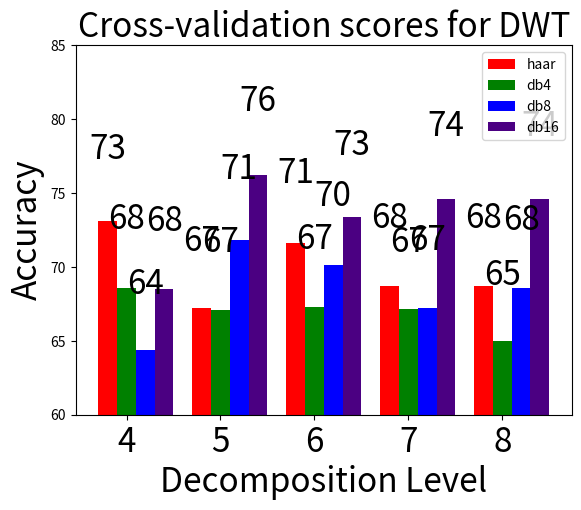

Source code (Python):
import numpy as np
import matplotlib.pyplot as plt
font = {'family' : 'normal',
        'weight' : 'bold',
        'size'   : 28}

#plt.rcParams.update({'font.size': 40})

width = 0.20
N = 5
fig, ax = plt.subplots()
ind = np.arange(N)

haar = (73.1,67.2,71.6,68.7,68.7)
rects1 = ax.bar(ind, haar, width, color='r')

db4 = (68.6,67.1,67.3,67.14,65)
rects2 = ax.bar(ind+width, db4, width, color='g')

db8=(64.4,71.8,70.1,67.25,68.57)
rects3 = ax.bar(ind+2*width, db8, width, color='b')

db16=(68.5,76.2,73.4,74.6,74.6)
rects4 = ax.bar(ind+3*width, db16, width, color='#4B0082')

ax = plt.gca()

ax.set_ylim([60,85])
# add some text for labels, title and axes ticks
ax.set_ylabel('Accuracy',fontsize=24)
ax.set_xlabel('Decomposition Level',fontsize=24)
ax.set_title('Cross-validation scores for DWT',fontsize=24)
ax.set_xticks(ind+width)
ax.set_xticklabels( ('4', '5', '6', '7', '8') ,fontsize=24)

ax.legend( (rects1[0], rects2[0],rects3[0],rects4[0]), ('haar', 'db4','db8','db16') )

def autolabel(rects):
    # attach some text labels
    for rect in rects:
        height = rect.get_height()	
        ax.text(rect.get_x()+rect.get_width()/2., 1.05*height, '%d'%int(height),
                ha='center', va='bottom',fontsize=24)

autolabel(rects1)
autolabel(rects2)
autolabel(rects3)
autolabel(rects4)


plt.show()